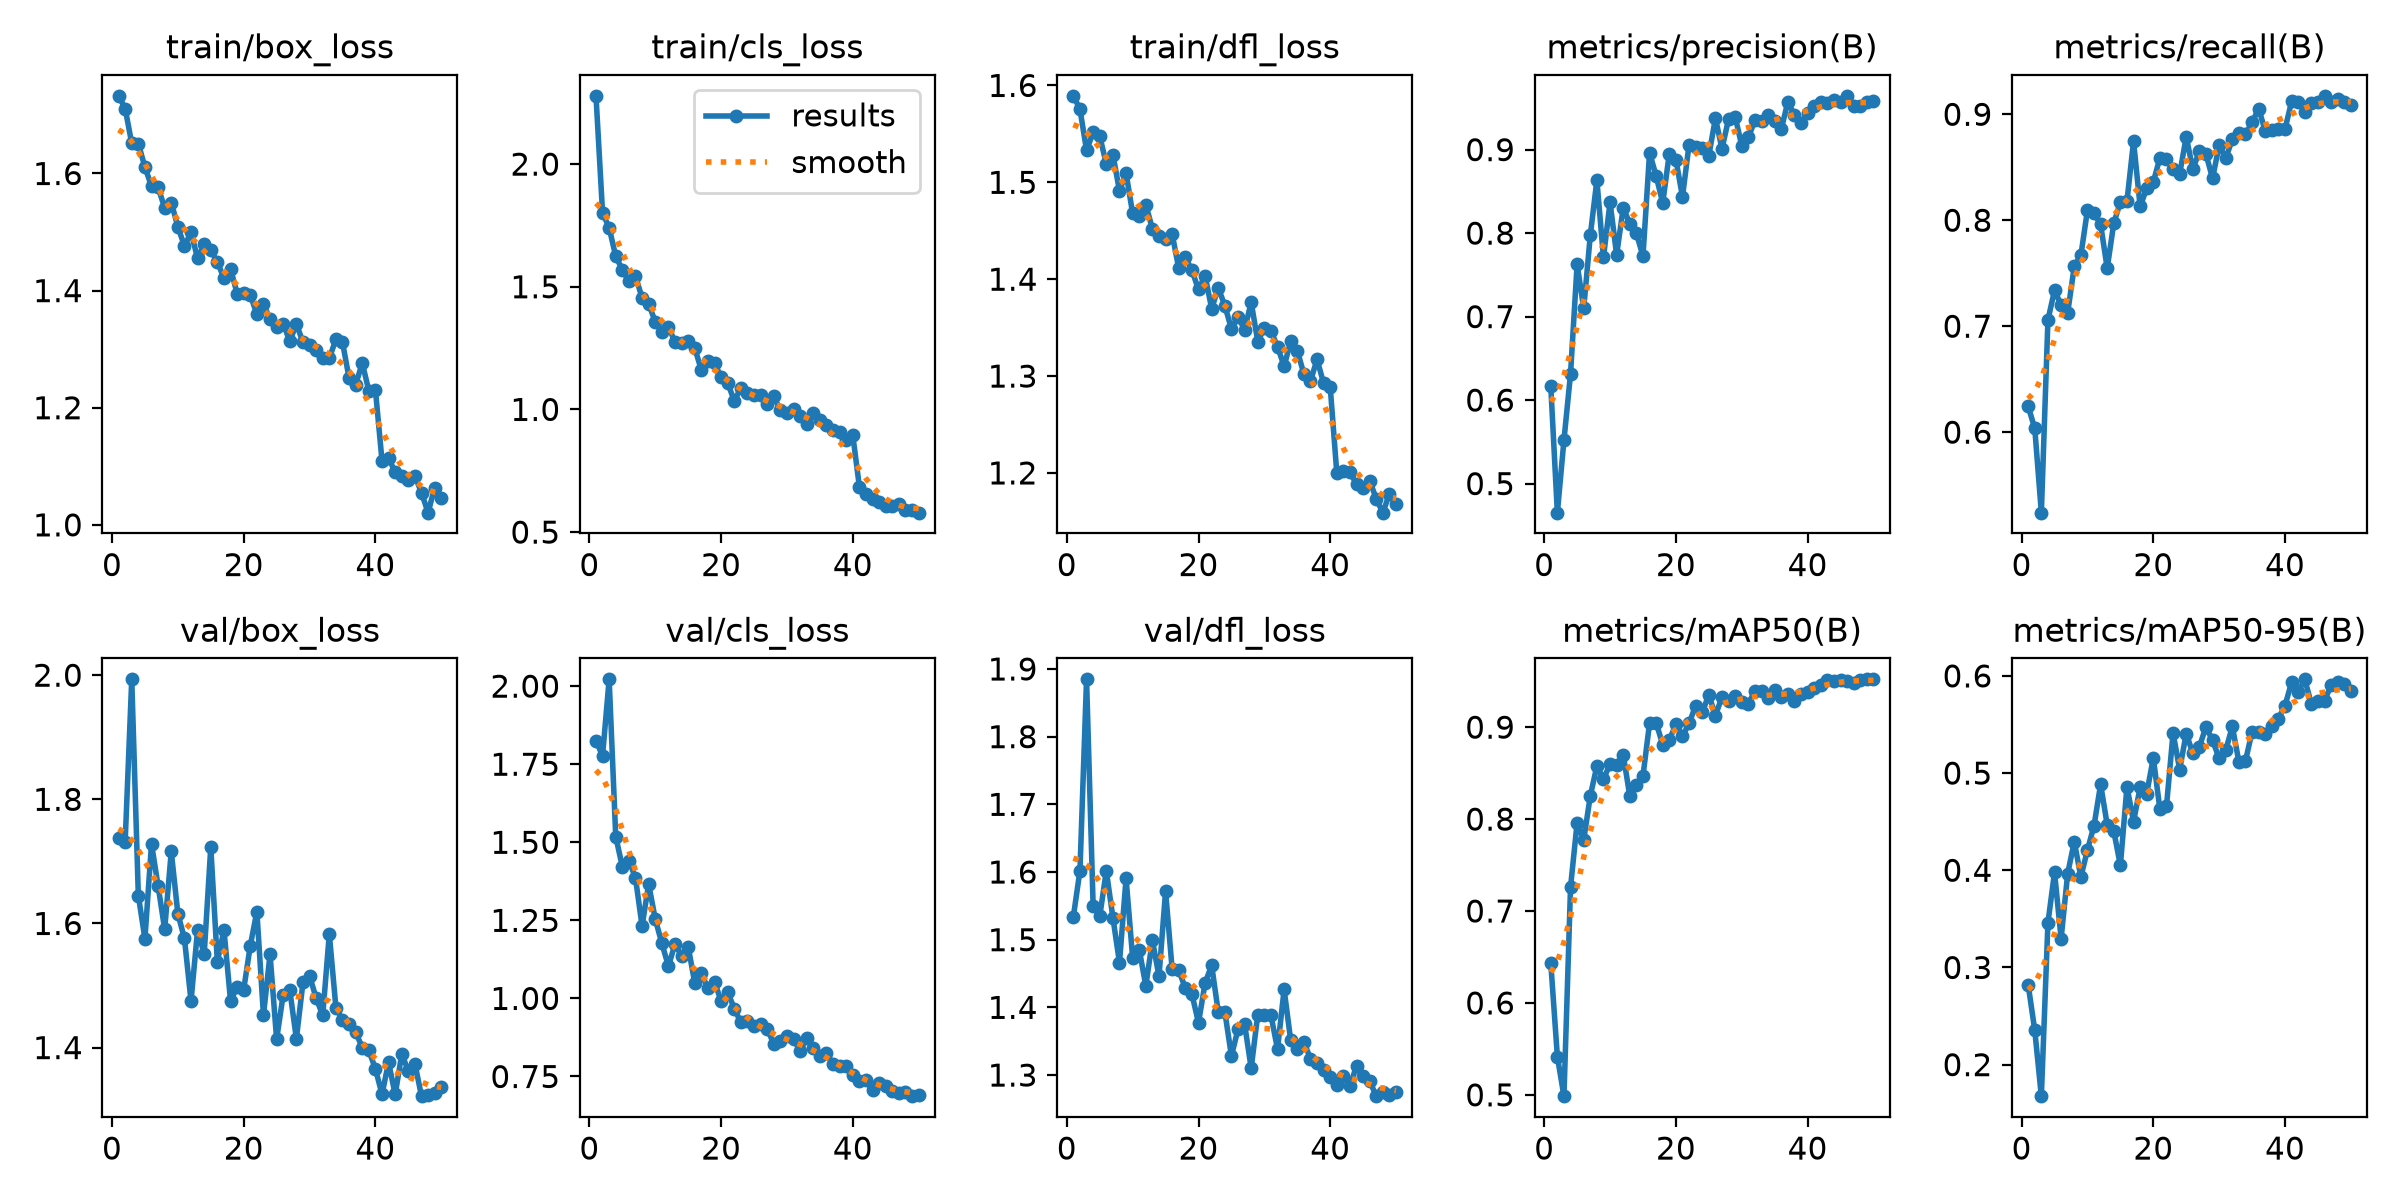

Data behind this chart, as committed beside it:
epoch, time, train/box_loss, train/cls_loss, train/dfl_loss, metrics/precision(B), metrics/recall(B), metrics/mAP50(B), metrics/mAP50-95(B), val/box_loss, val/cls_loss, val/dfl_loss, lr/pg0, lr/pg1, lr/pg2
1, 22.82, 1.733, 2.278, 1.589, 0.6165, 0.6243, 0.6435, 0.2821, 1.737, 1.824, 1.534, 0.0003304, 0.0003304, 0.06729
2, 45.53, 1.711, 1.802, 1.575, 0.4652, 0.6036, 0.5417, 0.2353, 1.732, 1.777, 1.602, 0.0006506, 0.0006506, 0.03428
3, 69.25, 1.651, 1.74, 1.533, 0.552, 0.524, 0.4986, 0.1676, 1.993, 2.022, 1.885, 0.0009576, 0.0009576, 0.001253
4, 92.65, 1.651, 1.624, 1.552, 0.6314, 0.7059, 0.726, 0.3459, 1.645, 1.518, 1.55, 0.0009406, 0.0009406, 0.0009406
5, 116.6, 1.611, 1.569, 1.548, 0.7628, 0.7338, 0.7959, 0.3978, 1.575, 1.422, 1.534, 0.0009208, 0.0009208, 0.0009208
6, 143.1, 1.578, 1.523, 1.519, 0.7098, 0.72, 0.7772, 0.3298, 1.728, 1.442, 1.602, 0.000901, 0.000901, 0.000901
7, 169.5, 1.577, 1.544, 1.529, 0.7973, 0.7127, 0.8253, 0.3966, 1.661, 1.386, 1.533, 0.0008812, 0.0008812, 0.0008812
8, 195.6, 1.541, 1.455, 1.491, 0.8633, 0.7566, 0.8577, 0.4295, 1.591, 1.232, 1.466, 0.0008614, 0.0008614, 0.0008614
9, 226.3, 1.55, 1.43, 1.509, 0.7709, 0.7668, 0.8435, 0.3931, 1.716, 1.366, 1.591, 0.0008416, 0.0008416, 0.0008416
10, 252, 1.509, 1.358, 1.468, 0.8369, 0.8095, 0.86, 0.4208, 1.616, 1.254, 1.473, 0.0008218, 0.0008218, 0.0008218
11, 277.8, 1.476, 1.316, 1.465, 0.774, 0.8065, 0.8585, 0.446, 1.576, 1.177, 1.485, 0.000802, 0.000802, 0.000802
12, 303.7, 1.5, 1.337, 1.477, 0.8302, 0.7961, 0.8701, 0.4884, 1.475, 1.103, 1.432, 0.0007822, 0.0007822, 0.0007822
13, 329.5, 1.455, 1.275, 1.452, 0.8114, 0.7547, 0.8249, 0.4468, 1.59, 1.174, 1.499, 0.0007624, 0.0007624, 0.0007624
14, 355, 1.479, 1.27, 1.445, 0.7998, 0.7973, 0.8374, 0.4403, 1.55, 1.136, 1.446, 0.0007426, 0.0007426, 0.0007426
15, 381.7, 1.469, 1.279, 1.442, 0.7723, 0.8172, 0.8469, 0.4049, 1.723, 1.166, 1.572, 0.0007228, 0.0007228, 0.0007228
16, 416.8, 1.449, 1.25, 1.447, 0.8961, 0.8179, 0.9043, 0.486, 1.538, 1.05, 1.456, 0.000703, 0.000703, 0.000703
17, 445.3, 1.421, 1.161, 1.411, 0.8686, 0.8746, 0.9049, 0.4501, 1.589, 1.08, 1.455, 0.0006832, 0.0006832, 0.0006832
18, 470.6, 1.438, 1.196, 1.423, 0.8359, 0.813, 0.8808, 0.4853, 1.476, 1.032, 1.428, 0.0006634, 0.0006634, 0.0006634
19, 495.1, 1.395, 1.187, 1.409, 0.8953, 0.83, 0.8863, 0.4789, 1.497, 1.053, 1.42, 0.0006436, 0.0006436, 0.0006436
20, 522, 1.395, 1.133, 1.39, 0.8879, 0.8359, 0.9029, 0.5156, 1.494, 0.992, 1.377, 0.0006238, 0.0006238, 0.0006238
21, 550.1, 1.393, 1.107, 1.404, 0.8435, 0.859, 0.89, 0.4629, 1.564, 1.021, 1.436, 0.000604, 0.000604, 0.000604
22, 577.6, 1.36, 1.036, 1.37, 0.9061, 0.8581, 0.9042, 0.4657, 1.619, 0.9665, 1.462, 0.0005842, 0.0005842, 0.0005842
23, 603.2, 1.376, 1.087, 1.391, 0.9031, 0.8483, 0.9233, 0.5413, 1.452, 0.9241, 1.393, 0.0005644, 0.0005644, 0.0005644
24, 628.6, 1.351, 1.065, 1.373, 0.9019, 0.8435, 0.916, 0.5037, 1.55, 0.9277, 1.393, 0.0005446, 0.0005446, 0.0005446
25, 654, 1.338, 1.058, 1.349, 0.8928, 0.8787, 0.9353, 0.5407, 1.413, 0.913, 1.328, 0.0005248, 0.0005248, 0.0005248
26, 679.1, 1.343, 1.057, 1.361, 0.9377, 0.8482, 0.9125, 0.5204, 1.485, 0.919, 1.368, 0.000505, 0.000505, 0.000505
27, 704, 1.314, 1.02, 1.348, 0.901, 0.865, 0.933, 0.5272, 1.492, 0.9019, 1.375, 0.0004852, 0.0004852, 0.0004852
28, 730.2, 1.343, 1.053, 1.376, 0.9367, 0.8623, 0.9282, 0.5475, 1.414, 0.8547, 1.31, 0.0004654, 0.0004654, 0.0004654
29, 758.1, 1.312, 0.9964, 1.336, 0.9394, 0.8395, 0.9343, 0.5336, 1.505, 0.8623, 1.389, 0.0004456, 0.0004456, 0.0004456
30, 786.4, 1.307, 0.9871, 1.35, 0.9047, 0.8709, 0.9274, 0.5152, 1.516, 0.8812, 1.388, 0.0004258, 0.0004258, 0.0004258
31, 814.8, 1.298, 1.002, 1.346, 0.9146, 0.8583, 0.9256, 0.5235, 1.48, 0.8711, 1.388, 0.000406, 0.000406, 0.000406
32, 847.1, 1.285, 0.9727, 1.331, 0.9351, 0.8766, 0.9395, 0.548, 1.452, 0.8307, 1.338, 0.0003862, 0.0003862, 0.0003862
33, 877.1, 1.285, 0.9425, 1.31, 0.9338, 0.8826, 0.939, 0.5115, 1.583, 0.8738, 1.427, 0.0003664, 0.0003664, 0.0003664
34, 908.3, 1.317, 0.9838, 1.336, 0.941, 0.8813, 0.9321, 0.5127, 1.465, 0.841, 1.351, 0.0003466, 0.0003466, 0.0003466
35, 937, 1.312, 0.9559, 1.326, 0.934, 0.8923, 0.9406, 0.5425, 1.445, 0.8165, 1.338, 0.0003268, 0.0003268, 0.0003268
36, 967.6, 1.251, 0.9384, 1.302, 0.9244, 0.9054, 0.9331, 0.5419, 1.438, 0.8265, 1.349, 0.000307, 0.000307, 0.000307
37, 999.6, 1.239, 0.9152, 1.295, 0.9573, 0.8842, 0.9366, 0.5399, 1.425, 0.789, 1.324, 0.0002872, 0.0002872, 0.0002872
38, 1031, 1.277, 0.9081, 1.317, 0.9413, 0.8852, 0.9286, 0.5488, 1.4, 0.7824, 1.318, 0.0002674, 0.0002674, 0.0002674
39, 1061, 1.229, 0.8751, 1.293, 0.9313, 0.886, 0.9366, 0.556, 1.395, 0.7824, 1.307, 0.0002476, 0.0002476, 0.0002476
40, 1090, 1.23, 0.8943, 1.289, 0.9439, 0.886, 0.9385, 0.5694, 1.366, 0.7545, 1.297, 0.0002278, 0.0002278, 0.0002278
41, 1120, 1.11, 0.6844, 1.2, 0.9521, 0.9121, 0.9428, 0.5935, 1.325, 0.7362, 1.285, 0.000208, 0.000208, 0.000208
42, 1155, 1.113, 0.6566, 1.202, 0.9568, 0.9115, 0.9458, 0.5833, 1.376, 0.7386, 1.299, 0.0001882, 0.0001882, 0.0001882
43, 1187, 1.09, 0.6329, 1.2, 0.9559, 0.9022, 0.9513, 0.5965, 1.324, 0.7054, 1.284, 0.0001684, 0.0001684, 0.0001684
44, 1217, 1.084, 0.6233, 1.189, 0.9589, 0.911, 0.9502, 0.5712, 1.389, 0.7293, 1.314, 0.0001486, 0.0001486, 0.0001486
45, 1246, 1.077, 0.6046, 1.185, 0.9568, 0.9117, 0.9512, 0.5737, 1.363, 0.7188, 1.299, 0.0001288, 0.0001288, 0.0001288
46, 1275, 1.084, 0.6078, 1.192, 0.9644, 0.9174, 0.9506, 0.5742, 1.374, 0.7049, 1.291, 0.000109, 0.000109, 0.000109
47, 1305, 1.055, 0.613, 1.173, 0.952, 0.9117, 0.9482, 0.5907, 1.322, 0.6978, 1.269, 8.92e-05, 8.92e-05, 8.92e-05
48, 1332, 1.021, 0.5915, 1.159, 0.9517, 0.9145, 0.9512, 0.5935, 1.323, 0.699, 1.275, 6.94e-05, 6.94e-05, 6.94e-05
49, 1360, 1.064, 0.592, 1.179, 0.957, 0.9117, 0.952, 0.5916, 1.327, 0.6871, 1.271, 4.96e-05, 4.96e-05, 4.96e-05
50, 1388, 1.046, 0.5792, 1.168, 0.9581, 0.9088, 0.952, 0.5842, 1.336, 0.692, 1.275, 2.98e-05, 2.98e-05, 2.98e-05
